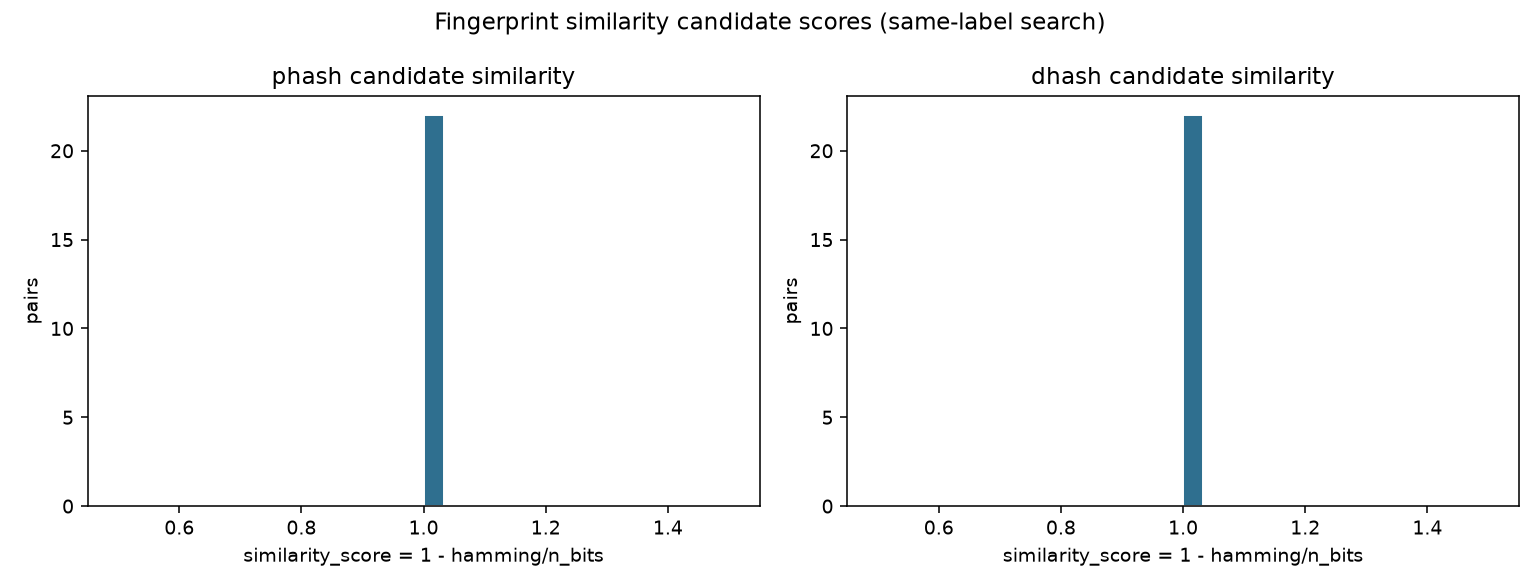

Source data for this figure (header and first rows):
image_a, image_b, label_a, label_b, same_label, method, hamming, similarity_score, ssim
dataset/dataset_blood_group/A-/cluster_1…, dataset/dataset_blood_group/A-/cluster_1…, A-, A-, True, ahash, 0, 1.0, 
dataset/dataset_blood_group/AB+/cluster_…, dataset/dataset_blood_group/AB+/cluster_…, AB+, AB+, True, ahash, 0, 1.0, 
dataset/dataset_blood_group/AB+/cluster_…, dataset/dataset_blood_group/AB+/cluster_…, AB+, AB+, True, ahash, 0, 1.0, 
dataset/dataset_blood_group/AB+/cluster_…, dataset/dataset_blood_group/AB+/cluster_…, AB+, AB+, True, ahash, 0, 1.0, 
dataset/dataset_blood_group/AB+/cluster_…, dataset/dataset_blood_group/AB+/cluster_…, AB+, AB+, True, ahash, 0, 1.0, 
dataset/dataset_blood_group/AB-/cluster_…, dataset/dataset_blood_group/AB-/cluster_…, AB-, AB-, True, ahash, 0, 1.0, 
dataset/dataset_blood_group/B+/cluster_2…, dataset/dataset_blood_group/B+/cluster_2…, B+, B+, True, ahash, 0, 1.0, 
dataset/dataset_blood_group/B+/cluster_2…, dataset/dataset_blood_group/B+/cluster_2…, B+, B+, True, ahash, 0, 1.0, 
dataset/dataset_blood_group/B+/cluster_2…, dataset/dataset_blood_group/B+/cluster_2…, B+, B+, True, ahash, 0, 1.0, 
dataset/dataset_blood_group/B+/cluster_2…, dataset/dataset_blood_group/B+/cluster_2…, B+, B+, True, ahash, 0, 1.0, 
dataset/dataset_blood_group/B+/cluster_2…, dataset/dataset_blood_group/B+/cluster_2…, B+, B+, True, ahash, 0, 1.0, 
dataset/dataset_blood_group/B+/cluster_2…, dataset/dataset_blood_group/B+/cluster_2…, B+, B+, True, ahash, 0, 1.0, 
dataset/dataset_blood_group/B+/cluster_2…, dataset/dataset_blood_group/B+/cluster_2…, B+, B+, True, ahash, 0, 1.0, 
dataset/dataset_blood_group/B+/cluster_2…, dataset/dataset_blood_group/B+/cluster_2…, B+, B+, True, ahash, 0, 1.0, 
dataset/dataset_blood_group/B+/cluster_2…, dataset/dataset_blood_group/B+/cluster_2…, B+, B+, True, ahash, 0, 1.0, 
dataset/dataset_blood_group/B+/cluster_2…, dataset/dataset_blood_group/B+/cluster_2…, B+, B+, True, ahash, 0, 1.0, 
dataset/dataset_blood_group/B+/cluster_2…, dataset/dataset_blood_group/B+/cluster_2…, B+, B+, True, ahash, 0, 1.0, 
dataset/dataset_blood_group/O+/cluster_6…, dataset/dataset_blood_group/O+/cluster_6…, O+, O+, True, ahash, 0, 1.0, 
dataset/dataset_blood_group/O+/cluster_6…, dataset/dataset_blood_group/O+/cluster_6…, O+, O+, True, ahash, 0, 1.0, 
dataset/dataset_blood_group/O-/cluster_7…, dataset/dataset_blood_group/O-/cluster_7…, O-, O-, True, ahash, 0, 1.0, 
dataset/dataset_blood_group/O-/cluster_7…, dataset/dataset_blood_group/O-/cluster_7…, O-, O-, True, ahash, 0, 1.0, 
dataset/dataset_blood_group/O-/cluster_7…, dataset/dataset_blood_group/O-/cluster_7…, O-, O-, True, ahash, 0, 1.0, 
dataset/dataset_blood_group/O-/cluster_7…, dataset/dataset_blood_group/O-/cluster_7…, O-, O-, True, ahash, 0, 1.0, 
dataset/dataset_blood_group/O-/cluster_7…, dataset/dataset_blood_group/O-/cluster_7…, O-, O-, True, ahash, 0, 1.0, 
dataset/dataset_blood_group/O-/cluster_7…, dataset/dataset_blood_group/O-/cluster_7…, O-, O-, True, ahash, 0, 1.0, 
dataset/dataset_blood_group/A-/cluster_1…, dataset/dataset_blood_group/A-/cluster_1…, A-, A-, True, dhash, 0, 1.0, 
dataset/dataset_blood_group/AB+/cluster_…, dataset/dataset_blood_group/AB+/cluster_…, AB+, AB+, True, dhash, 0, 1.0, 
dataset/dataset_blood_group/AB+/cluster_…, dataset/dataset_blood_group/AB+/cluster_…, AB+, AB+, True, dhash, 0, 1.0, 
dataset/dataset_blood_group/AB+/cluster_…, dataset/dataset_blood_group/AB+/cluster_…, AB+, AB+, True, dhash, 0, 1.0, 
dataset/dataset_blood_group/AB-/cluster_…, dataset/dataset_blood_group/AB-/cluster_…, AB-, AB-, True, dhash, 0, 1.0, 
dataset/dataset_blood_group/B+/cluster_2…, dataset/dataset_blood_group/B+/cluster_2…, B+, B+, True, dhash, 0, 1.0, 
dataset/dataset_blood_group/B+/cluster_2…, dataset/dataset_blood_group/B+/cluster_2…, B+, B+, True, dhash, 0, 1.0, 
dataset/dataset_blood_group/B+/cluster_2…, dataset/dataset_blood_group/B+/cluster_2…, B+, B+, True, dhash, 0, 1.0, 
dataset/dataset_blood_group/B+/cluster_2…, dataset/dataset_blood_group/B+/cluster_2…, B+, B+, True, dhash, 0, 1.0, 
dataset/dataset_blood_group/B+/cluster_2…, dataset/dataset_blood_group/B+/cluster_2…, B+, B+, True, dhash, 0, 1.0, 
dataset/dataset_blood_group/B+/cluster_2…, dataset/dataset_blood_group/B+/cluster_2…, B+, B+, True, dhash, 0, 1.0, 
dataset/dataset_blood_group/B+/cluster_2…, dataset/dataset_blood_group/B+/cluster_2…, B+, B+, True, dhash, 0, 1.0, 
dataset/dataset_blood_group/B+/cluster_2…, dataset/dataset_blood_group/B+/cluster_2…, B+, B+, True, dhash, 0, 1.0, 
dataset/dataset_blood_group/B+/cluster_2…, dataset/dataset_blood_group/B+/cluster_2…, B+, B+, True, dhash, 0, 1.0, 
dataset/dataset_blood_group/B+/cluster_2…, dataset/dataset_blood_group/B+/cluster_2…, B+, B+, True, dhash, 0, 1.0, 
dataset/dataset_blood_group/O+/cluster_6…, dataset/dataset_blood_group/O+/cluster_6…, O+, O+, True, dhash, 0, 1.0, 
dataset/dataset_blood_group/O-/cluster_7…, dataset/dataset_blood_group/O-/cluster_7…, O-, O-, True, dhash, 0, 1.0, 
dataset/dataset_blood_group/O-/cluster_7…, dataset/dataset_blood_group/O-/cluster_7…, O-, O-, True, dhash, 0, 1.0, 
dataset/dataset_blood_group/O-/cluster_7…, dataset/dataset_blood_group/O-/cluster_7…, O-, O-, True, dhash, 0, 1.0, 
dataset/dataset_blood_group/O-/cluster_7…, dataset/dataset_blood_group/O-/cluster_7…, O-, O-, True, dhash, 0, 1.0, 
dataset/dataset_blood_group/O-/cluster_7…, dataset/dataset_blood_group/O-/cluster_7…, O-, O-, True, dhash, 0, 1.0, 
dataset/dataset_blood_group/O-/cluster_7…, dataset/dataset_blood_group/O-/cluster_7…, O-, O-, True, dhash, 0, 1.0, 
dataset/dataset_blood_group/A-/cluster_1…, dataset/dataset_blood_group/A-/cluster_1…, A-, A-, True, phash, 0, 1.0, 1.0
dataset/dataset_blood_group/AB+/cluster_…, dataset/dataset_blood_group/AB+/cluster_…, AB+, AB+, True, phash, 0, 1.0, 1.0
dataset/dataset_blood_group/AB+/cluster_…, dataset/dataset_blood_group/AB+/cluster_…, AB+, AB+, True, phash, 0, 1.0, 1.0
dataset/dataset_blood_group/AB+/cluster_…, dataset/dataset_blood_group/AB+/cluster_…, AB+, AB+, True, phash, 0, 1.0, 1.0
dataset/dataset_blood_group/AB-/cluster_…, dataset/dataset_blood_group/AB-/cluster_…, AB-, AB-, True, phash, 0, 1.0, 1.0
dataset/dataset_blood_group/B+/cluster_2…, dataset/dataset_blood_group/B+/cluster_2…, B+, B+, True, phash, 0, 1.0, 1.0
dataset/dataset_blood_group/B+/cluster_2…, dataset/dataset_blood_group/B+/cluster_2…, B+, B+, True, phash, 0, 1.0, 1.0
dataset/dataset_blood_group/B+/cluster_2…, dataset/dataset_blood_group/B+/cluster_2…, B+, B+, True, phash, 0, 1.0, 1.0
dataset/dataset_blood_group/B+/cluster_2…, dataset/dataset_blood_group/B+/cluster_2…, B+, B+, True, phash, 0, 1.0, 1.0
dataset/dataset_blood_group/B+/cluster_2…, dataset/dataset_blood_group/B+/cluster_2…, B+, B+, True, phash, 0, 1.0, 1.0
dataset/dataset_blood_group/B+/cluster_2…, dataset/dataset_blood_group/B+/cluster_2…, B+, B+, True, phash, 0, 1.0, 1.0
dataset/dataset_blood_group/B+/cluster_2…, dataset/dataset_blood_group/B+/cluster_2…, B+, B+, True, phash, 0, 1.0, 1.0
dataset/dataset_blood_group/B+/cluster_2…, dataset/dataset_blood_group/B+/cluster_2…, B+, B+, True, phash, 0, 1.0, 1.0
... 31 more rows
